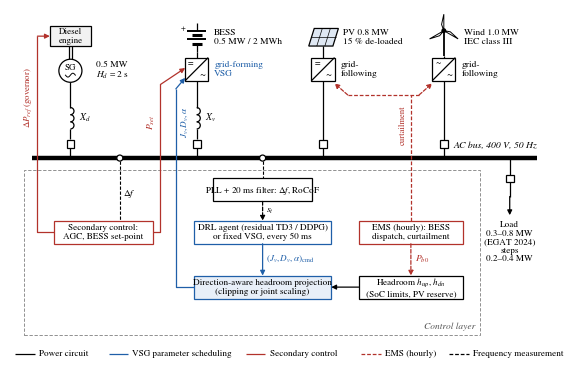

The script that saved this image: (Note: this script raises an exception after producing the figure.)
"""IEEE-style single-line diagram of the Study 2 hybrid microgrid and its control structure.

Output: paper/proposal_figs/fig_microgrid_ieee.{png,pdf,svg}  (600 dpi PNG, vector PDF/SVG)
Run:    python paper/fig_microgrid_ieee.py
"""
from pathlib import Path

import matplotlib
matplotlib.use("Agg")
import matplotlib.pyplot as plt
import numpy as np
from matplotlib import font_manager
from matplotlib.patches import Circle, FancyBboxPatch, Polygon, Rectangle, Arc

for f in font_manager.findSystemFonts():
    if "NimbusRoman" in f:
        font_manager.fontManager.addfont(f)
plt.rcParams.update({"font.family": "Nimbus Roman", "mathtext.fontset": "stix", "font.size": 7.5,
                     "svg.fonttype": "none", "pdf.fonttype": 42})

K = "black"
BLUE = "#1f5fa8"      # learning / scheduling path
RED = "#b2322b"       # energy management and secondary control
GREY = "#f2f2f2"
LW = 0.9

fig, ax = plt.subplots(figsize=(7.16, 4.6))
ax.set_xlim(0, 100)
ax.set_ylim(-4.5, 60)
ax.set_aspect("equal")
ax.axis("off")


def line(xs, ys, c=K, lw=LW, ls="-", z=2):
    ax.plot(xs, ys, color=c, lw=lw, ls=ls, zorder=z, solid_capstyle="butt")


def arrow(x0, y0, x1, y1, c=K, ls="-", lw=LW):
    ax.annotate("", xy=(x1, y1), xytext=(x0, y0), zorder=4,
                arrowprops=dict(arrowstyle="-|>", color=c, lw=lw, ls=ls, mutation_scale=7, shrinkA=0, shrinkB=0))


def block(x, y, w, h, text, c=K, fill="white", fs=7, ls="-", bold=False):
    ax.add_patch(FancyBboxPatch((x - w / 2, y - h / 2), w, h, boxstyle="square,pad=0", lw=LW, ec=c,
                                fc=fill, ls=ls, zorder=3))
    ax.text(x, y, text, ha="center", va="center", fontsize=fs, zorder=5, color=K,
            fontweight="bold" if bold else "normal", linespacing=1.15)


def converter(x, y, top="=", bot="~", s=4.2):
    """Power-electronic converter: square with a diagonal, DC/AC marks."""
    ax.add_patch(Rectangle((x - s / 2, y - s / 2), s, s, fc="white", ec=K, lw=LW, zorder=3))
    line([x - s / 2, x + s / 2], [y - s / 2, y + s / 2], z=4)
    ax.text(x - s / 4, y + s / 4, top, ha="center", va="center", fontsize=7, zorder=5)
    ax.text(x + s / 4, y - s / 4, bot, ha="center", va="center", fontsize=8, zorder=5)


def inductor(x, y_top, n=3, r=0.65):
    """Vertical inductor (series coupling reactance) drawn as semicircles, top to bottom."""
    for i in range(n):
        yc = y_top - r - 2 * r * i
        ax.add_patch(Arc((x, yc), 2 * r, 2 * r, theta1=-90, theta2=90, lw=LW, color=K, zorder=3))
    return y_top - 2 * r * n


def breaker(x, y, s=1.4):
    ax.add_patch(Rectangle((x - s / 2, y - s / 2), s, s, fc="white", ec=K, lw=LW, zorder=3))


def battery(x, y):
    for i, (w, dy) in enumerate([(3.4, 1.2), (1.8, 0.4), (3.4, -0.4), (1.8, -1.2)]):
        line([x - w / 2, x + w / 2], [y + dy, y + dy], lw=1.4 if w > 2 else 2.2, z=4)
    line([x, x], [y + 1.2, y + 2.6])
    line([x, x], [y - 1.2, y - 2.6])
    ax.text(x - 2.4, y + 1.5, "+", fontsize=6, ha="center", va="center")


def pv_array(x, y):
    ax.add_patch(Polygon([[x - 2.6, y - 1.6], [x + 1.8, y - 1.6], [x + 2.8, y + 1.6], [x - 1.6, y + 1.6]],
                         closed=True, fc="#dfe8f3", ec=K, lw=LW, zorder=3))
    for t in (1 / 3, 2 / 3):
        xa = (x - 2.6) + t * 4.4
        line([xa, xa + 1.0], [y - 1.6, y + 1.6], lw=0.5, z=4)
    line([x - 2.1, x + 2.3], [y, y], lw=0.5, z=4)


def wind_turbine(x, y):
    line([x, x], [y - 3.0, y + 1.6], lw=1.3)
    hub = (x, y + 1.6)
    for a in (90, 210, 330):
        r = np.deg2rad(a)
        tip = (hub[0] + 3.0 * np.cos(r), hub[1] + 3.0 * np.sin(r))
        ax.add_patch(Polygon([hub, (hub[0] + 1.2 * np.cos(r + 0.35), hub[1] + 1.2 * np.sin(r + 0.35)), tip],
                             closed=True, fc="white", ec=K, lw=0.7, zorder=4))
    ax.add_patch(Circle(hub, 0.45, fc=K, zorder=5))


def generator(x, y, r=2.1):
    ax.add_patch(Circle((x, y), r, fc="white", ec=K, lw=LW, zorder=3))
    ax.text(x, y + 0.45, "SG", ha="center", va="center", fontsize=6.5, zorder=5)
    t = np.linspace(-np.pi, np.pi, 50)
    ax.plot(x + 0.9 * t / np.pi, y - 0.8 + 0.35 * np.sin(t), color=K, lw=0.7, zorder=5)


# ---------------------------------------------------------------- AC bus
BUS_Y = 33
line([4, 96], [BUS_Y, BUS_Y], lw=3.2)
ax.text(96, BUS_Y + 1.6, "AC bus, 400 V, 50 Hz", ha="right", va="bottom", fontsize=7, style="italic")

# ---------------------------------------------------------------- source feeders
X_D, X_B, X_P, X_W = 11, 34, 57, 79
TOP = 54

# diesel: engine -> shaft -> SG -> X_d -> breaker -> bus
block(X_D, TOP + 1.2, 7.5, 3.6, "Diesel\nengine", fs=6.5, fill=GREY)
line([X_D - 0.25, X_D - 0.25], [TOP - 0.6, TOP - 3.0]); line([X_D + 0.25, X_D + 0.25], [TOP - 0.6, TOP - 3.0])
generator(X_D, TOP - 5.1)
line([X_D, X_D], [TOP - 7.2, 42.2]); y = inductor(X_D, 42.2); line([X_D, X_D], [y, 36.4])
breaker(X_D, 35.6); line([X_D, X_D], [34.9, BUS_Y])
ax.text(X_D + 1.6, 40.3, r"$X_d$", fontsize=7, va="center")
ax.text(X_D + 4.6, TOP - 5.1, "0.5 MW\n$H_d$ = 2 s", fontsize=6.8, va="center", linespacing=1.1)

# BESS: battery -> DC/AC (grid-forming) -> X_v -> breaker -> bus
battery(X_B, TOP + 1.0)
line([X_B, X_B], [TOP - 1.6, TOP - 2.7]); converter(X_B, TOP - 4.8)
line([X_B, X_B], [TOP - 6.9, 42.2]); y = inductor(X_B, 42.2); line([X_B, X_B], [y, 36.4])
breaker(X_B, 35.6); line([X_B, X_B], [34.9, BUS_Y])
ax.text(X_B + 1.6, 40.3, r"$X_v$", fontsize=7, va="center")
ax.text(X_B + 3.2, TOP + 1.0, "BESS\n0.5 MW / 2 MWh", fontsize=6.8, va="center", linespacing=1.1)
ax.text(X_B + 3.2, TOP - 4.8, "grid-forming\nVSG", fontsize=6.8, va="center", linespacing=1.1, color=BLUE)

# PV: array -> DC/AC (grid-following) -> breaker -> bus
pv_array(X_P, TOP + 1.0)
line([X_P, X_P], [TOP - 0.6, TOP - 2.7]); converter(X_P, TOP - 4.8)
line([X_P, X_P], [TOP - 6.9, 36.3]); breaker(X_P, 35.6); line([X_P, X_P], [34.9, BUS_Y])
ax.text(X_P + 3.6, TOP + 1.0, "PV 0.8 MW\n15 % de-loaded", fontsize=6.8, va="center", linespacing=1.1)
ax.text(X_P + 3.2, TOP - 4.8, "grid-\nfollowing", fontsize=6.8, va="center", linespacing=1.1)

# wind: turbine -> AC/DC/AC -> breaker -> bus
wind_turbine(X_W, TOP + 0.6)
line([X_W, X_W], [TOP - 2.4, TOP - 2.7]); converter(X_W, TOP - 4.8, top="~", bot="~")
line([X_W, X_W], [TOP - 6.9, 36.3]); breaker(X_W, 35.6); line([X_W, X_W], [34.9, BUS_Y])
ax.text(X_W + 3.6, TOP + 1.0, "Wind 1.0 MW\nIEC class III", fontsize=6.8, va="center", linespacing=1.1)
ax.text(X_W + 3.2, TOP - 4.8, "grid-\nfollowing", fontsize=6.8, va="center", linespacing=1.1)

# load below the bus
X_L = 91
line([X_L, X_L], [BUS_Y, 30.0]); breaker(X_L, 29.3); line([X_L, X_L], [28.6, 26.0])
arrow(X_L, 26.0, X_L, 22.6)
ax.text(X_L, 21.6, "Load\n0.3–0.8 MW\n(EGAT 2024)\nsteps\n0.2–0.4 MW", fontsize=6.6, ha="center", va="top", linespacing=1.1)

# ---------------------------------------------------------------- control layer
ax.add_patch(Rectangle((2.5, 0.8), 83.0, 30.0, fc="none", ec="#7f7f7f", lw=0.6, ls=(0, (4, 2)), zorder=1))
ax.text(84.8, 1.6, "Control layer", fontsize=6.8, style="italic", color="#555555", ha="right", va="bottom")
DASH = (0, (3, 1.5))

# measurement -> PLL -> scheduler -> projection (blue path)
XM = 46
ax.add_patch(Circle((XM, BUS_Y), 0.55, fc="white", ec=K, lw=LW, zorder=6))
line([XM, XM], [BUS_Y - 0.55, 29.3], ls=DASH, lw=0.8)
block(XM, 27.2, 18.0, 4.2, "PLL + 20 ms filter: $\\Delta f$, RoCoF", fs=6.6)
arrow(XM, 25.1, XM, 21.6, ls=DASH)
ax.text(XM + 0.7, 23.35, "$s_t$", fontsize=6.8, va="center")
block(XM, 19.5, 25.0, 4.2, "DRL agent (residual TD3 / DDPG)\nor fixed VSG, every 50 ms", fs=6.6, c=BLUE)
arrow(XM, 17.4, XM, 11.6, c=BLUE)
ax.text(XM + 0.7, 14.5, r"$(J_v, D_v, \alpha)_{\rm cmd}$", fontsize=6.6, color=BLUE, va="center")
block(XM, 9.5, 25.0, 4.2, "Direction-aware headroom projection\n(clipping or joint scaling)", fs=6.6, c=BLUE, fill="#e8eff8")
XB_ = 30.2
line([XM - 12.5, XB_, XB_], [9.5, 9.5, 45.6], c=BLUE)
arrow(XB_, 45.6, X_B - 2.1, 47.6, c=BLUE)
ax.text(XB_ + 0.6, 39.5, r"$J_v, D_v, \alpha$", fontsize=6.6, color=BLUE, va="center", rotation=90)

# headroom available to the VSG
block(73, 9.5, 19.0, 4.2, "Headroom $h_{up}$, $h_{dn}$\n(SoC limits, PV reserve)", fs=6.6)
arrow(73 - 9.5, 9.5, XM + 12.5, 9.5)

# EMS (red)
block(73, 19.5, 19.0, 4.2, "EMS (hourly): BESS\ndispatch, curtailment", fs=6.6, c=RED)
arrow(73, 17.4, 73, 11.6, c=RED, ls=DASH)
ax.text(73.7, 14.5, "$P_{b0}$", fontsize=6.8, color=RED, va="center")
line([73, 73], [21.6, 44.5], c=RED, ls=DASH)
line([X_P + 4.5, X_W - 4.5], [44.5, 44.5], c=RED, ls=DASH)
arrow(X_P + 4.5, 44.5, X_P + 2.1, 46.6, c=RED, ls=DASH)
arrow(X_W - 4.5, 44.5, X_W - 2.1, 46.6, c=RED, ls=DASH)
ax.text(72.3, 39.0, "curtailment", fontsize=6.2, color=RED, rotation=90, va="center", ha="right")

# secondary control (red): AGC to the diesel governor, set-point to the VSG
XS = 17
ax.add_patch(Circle((XS + 3, BUS_Y), 0.55, fc="white", ec=K, lw=LW, zorder=6))
line([XS + 3, XS + 3], [BUS_Y - 0.55, 21.6], ls=DASH, lw=0.8)
ax.text(XS + 3.6, 26.5, r"$\Delta f$", fontsize=6.8, va="center")
block(XS, 19.5, 18.0, 4.2, "Secondary control:\nAGC, BESS set-point", fs=6.6, c=RED)
line([XS - 9, 5.0, 5.0], [19.5, 19.5, 55.2], c=RED)
arrow(5.0, 55.2, X_D - 3.75, 55.2, c=RED)
ax.text(4.3, 44.0, r"$\Delta P_{ref}$ (governor)", fontsize=6.4, color=RED, rotation=90, va="center", ha="right")
XR = 27.4
line([XS + 9, XR, XR], [19.5, 19.5, 46.4], c=RED)
arrow(XR, 46.4, X_B - 2.1, 49.4, c=RED)
ax.text(XR - 0.6, 39.5, "$P_{set}$", fontsize=6.8, color=RED, rotation=90, va="center", ha="right")

# legend (below the drawing)
lx, ly = 1.0, -2.6
for i, (c, ls, t) in enumerate([(K, "-", "Power circuit"), (BLUE, "-", "VSG parameter scheduling"),
                                (RED, "-", "Secondary control"), (RED, DASH, "EMS (hourly)"),
                                (K, DASH, "Frequency measurement")]):
    x0 = lx + [0, 17.0, 42.0, 63.0, 79.0][i]
    line([x0, x0 + 3.5], [ly, ly], c=c, ls=ls)
    ax.text(x0 + 4.3, ly, t, fontsize=6.6, va="center")

out = Path(__file__).resolve().parent / "proposal_figs"
for ext in ("png", "pdf", "svg"):
    fig.savefig(out / f"fig_microgrid_ieee.{ext}", dpi=600, bbox_inches="tight", pad_inches=0.03)
print("wrote", out / "fig_microgrid_ieee.png")
